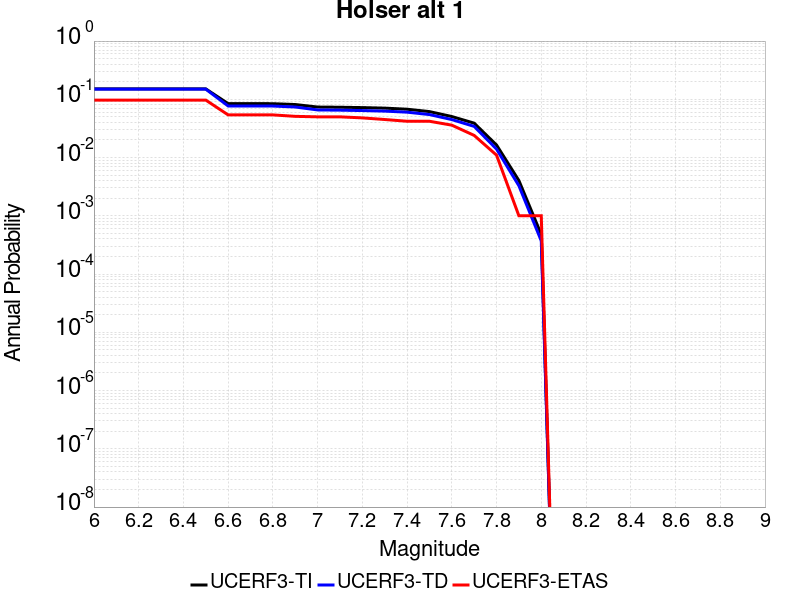

Data behind this chart, as committed beside it:
Magnitude, UCERF3-TI Prob, UCERF3-TD Prob, UCERF3-ETAS Prob
6.0, 0.151, 0.1494, 0.097
6.1, 0.151, 0.1494, 0.097
6.2, 0.151, 0.1494, 0.097
6.3, 0.151, 0.1494, 0.097
6.4, 0.151, 0.1494, 0.097
6.5, 0.151, 0.1494, 0.097
6.6, 0.08431, 0.07686, 0.054
6.7, 0.08431, 0.07686, 0.054
6.8, 0.08408, 0.07663, 0.054
6.9, 0.08137, 0.07379, 0.051
7.0, 0.07368, 0.06571, 0.05
7.1, 0.07308, 0.06511, 0.05
7.2, 0.07208, 0.0641, 0.048
7.3, 0.07059, 0.06271, 0.045
7.4, 0.06762, 0.06016, 0.042
7.5, 0.06154, 0.05472, 0.042
7.6, 0.05063, 0.04489, 0.036
7.7, 0.03895, 0.03428, 0.024
7.8, 0.01643, 0.01397, 0.011
7.9, 0.004025, 0.003279, 0.001
8.0, 4.7752372E-4, 3.7073088E-4, 0.001
